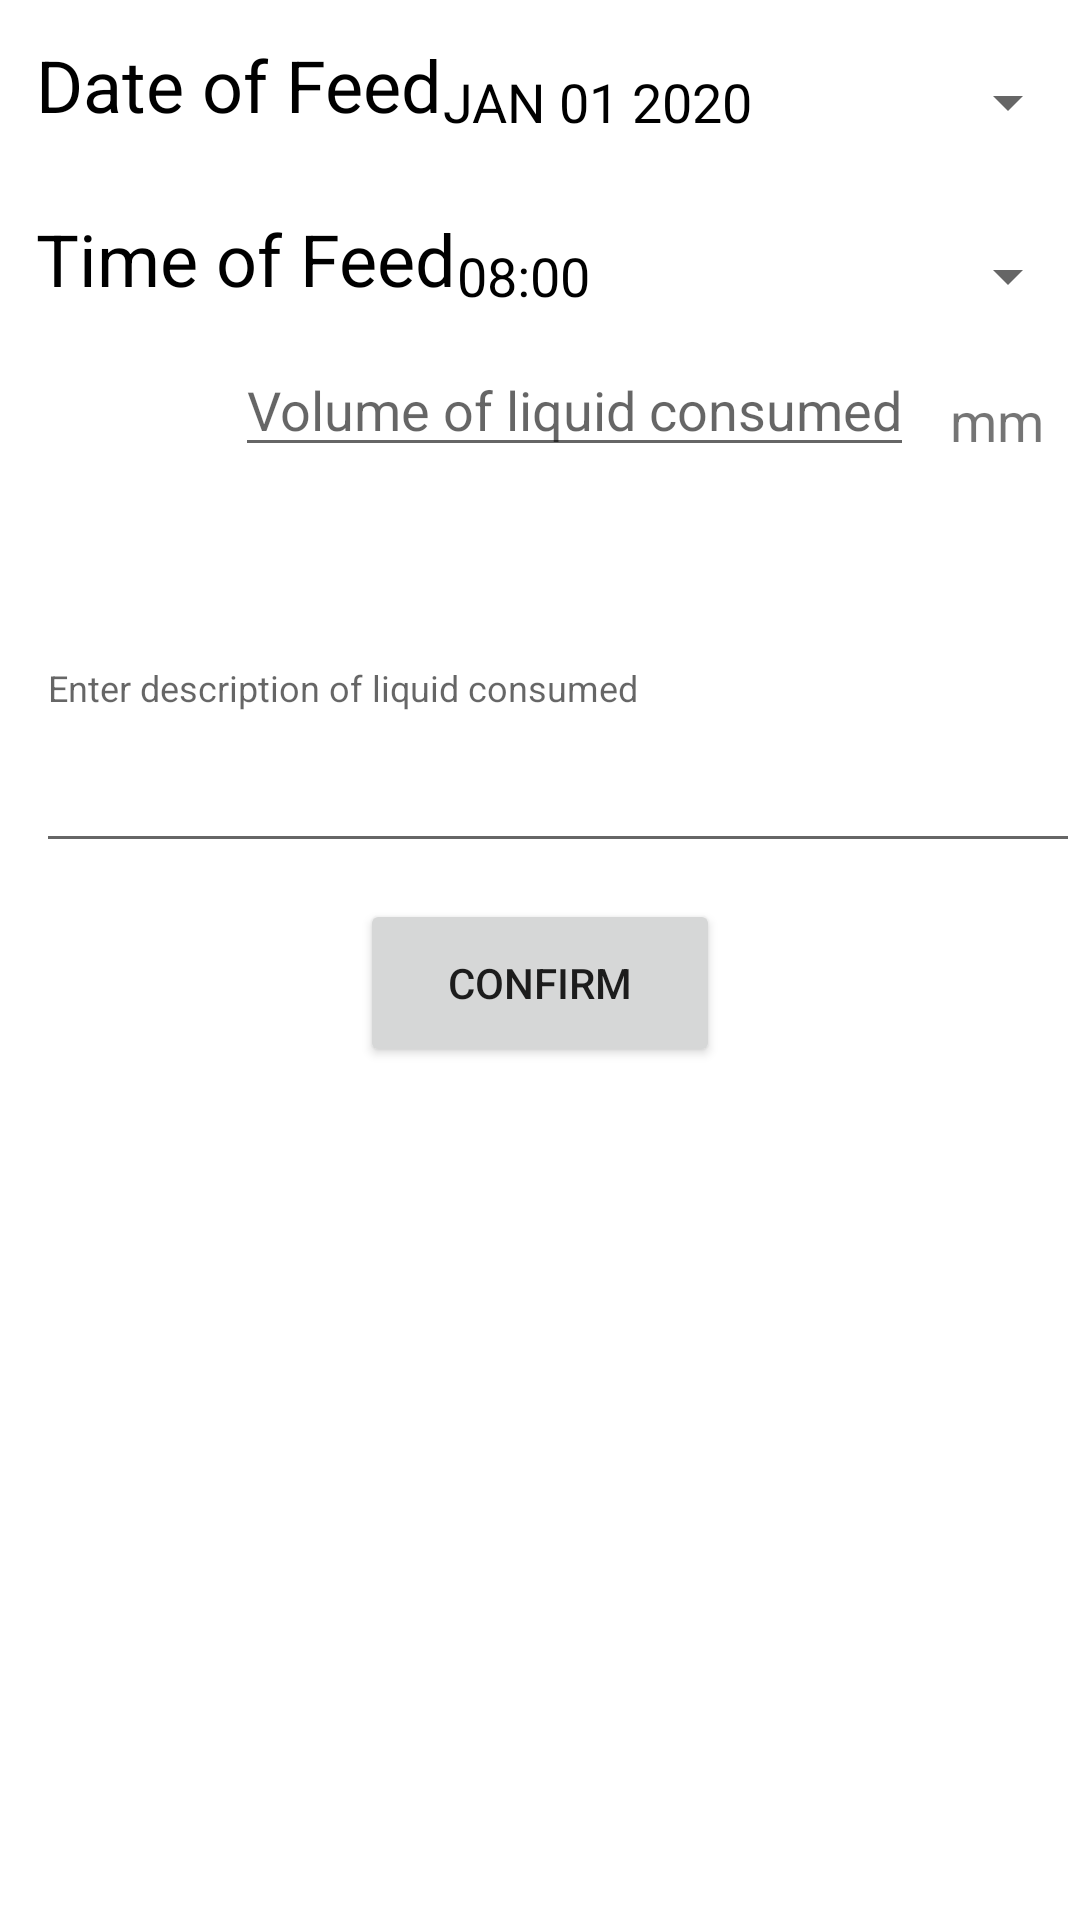

Reconstruct the res/layout file that produces this screen, plus the resources it refers to.
<!-- AndroidManifest.xml: application theme Theme.HealthBaby12 -->
<!-- res/layout/fragment_liquid.xml -->
<?xml version="1.0" encoding="utf-8"?>
<RelativeLayout xmlns:android="http://schemas.android.com/apk/res/android"
    xmlns:tools="http://schemas.android.com/tools"
    android:layout_width="match_parent"
    android:layout_height="match_parent"
    tools:context=".ActivityEntry">

    <TextView
        android:id="@+id/date"
        android:layout_width="wrap_content"
        android:layout_height="wrap_content"
        android:text="@string/date_of_feed"
        android:textSize="24sp"
        android:textColor="@color/black"
        android:layout_marginTop="12dp"
        android:layout_marginStart="12dp"
        />

    <Button
        android:id="@+id/datePickerButton"
        android:layout_width="250dp"
        android:layout_height="wrap_content"
        android:layout_centerHorizontal="true"
        android:text="@string/jan_01_2020"
        android:textSize="18sp"
        android:textColor="@color/black"
        style="?android:spinnerStyle"
        android:layout_marginTop="10dp"
        android:layout_toEndOf="@id/date"/>

    <TextView
        android:id="@+id/time"
        android:layout_width="wrap_content"
        android:layout_height="wrap_content"
        android:text="@string/time_of_feed"
        android:textSize="24sp"
        android:textColor="@color/black"
        android:layout_marginTop="12dp"
        android:layout_below="@id/datePickerButton"
        android:layout_marginStart="12dp"
        />

    <Button
        android:id="@+id/timePickerButton"
        android:layout_width="250dp"
        android:layout_height="wrap_content"
        android:layout_centerHorizontal="true"
        android:text="@string/_08_00"
        android:textSize="18sp"
        android:textColor="@color/black"
        style="?android:spinnerStyle"
        android:layout_marginTop="10dp"
        android:layout_below="@id/datePickerButton"
        android:layout_toEndOf="@id/time"/>

    <EditText
        android:id="@+id/volume"
        android:layout_width="wrap_content"
        android:layout_height="wrap_content"
        android:layout_marginStart="12dp"
        android:layout_marginTop="12dp"
        android:layout_marginEnd="12dp"
        android:layout_toStartOf="@id/mm"
        android:hint="@string/volume_of_liquid_consumed"
        android:inputType="number"
        android:textSize="18sp"
        android:layout_below="@id/time"/>

    <TextView
        android:id="@+id/mm"
        android:layout_width="wrap_content"
        android:layout_height="36dp"
        android:layout_marginTop="12dp"
        android:layout_marginEnd="12dp"
        android:text="@string/mm"
        android:textAlignment="center"
        android:textSize="18sp"
        android:layout_alignParentEnd="true"
        android:layout_below="@id/timePickerButton"/>

    <EditText
        android:id="@+id/description"
        android:layout_width="match_parent"
        android:layout_height="120dp"
        android:layout_marginStart="12dp"
        android:layout_marginTop="12dp"
        android:layout_below="@id/volume"
        android:hint="@string/enter_description_of_Liquid_consumed"
        android:inputType="text"
        android:textSize="12sp" />

    <Button
        android:id="@+id/confirmButton"
        android:layout_width="120dp"
        android:layout_height="56dp"
        android:layout_below="@id/description"
        android:text="@string/confirm"
        android:textSize="14sp"
        android:layout_marginTop="12dp"
        android:layout_marginStart="12dp"
        android:layout_marginEnd="12dp"
        android:layout_centerHorizontal="true"/>

</RelativeLayout>
<!-- resources referenced by this layout -->
<resources>
  <string name="_08_00">08:00</string>
  <string name="confirm">Confirm</string>
  <string name="date_of_feed">Date of Feed</string>
  <string name="enter_description_of_Liquid_consumed">Enter description of liquid consumed</string>
  <string name="jan_01_2020">JAN 01 2020</string>
  <string name="mm">mm</string>
  <string name="time_of_feed">Time of Feed</string>
  <string name="volume_of_liquid_consumed">Volume of liquid consumed</string>
  <style name="Theme.HealthBaby12" parent="Theme.MaterialComponents.DayNight.NoActionBar">
          
          <item name="colorPrimary">@color/purple_500</item>
          <item name="colorPrimaryVariant">@color/purple_700</item>
          <item name="colorOnPrimary">@color/white</item>
          
          <item name="colorSecondary">@color/teal_200</item>
          <item name="colorSecondaryVariant">@color/teal_700</item>
          <item name="colorOnSecondary">@color/black</item>
          
          <item name="android:statusBarColor" tools:targetApi="l">?attr/colorPrimaryVariant</item>
          
      </style>
  <!-- not gathered from this repository: default colours our renderer supplied (Android Studio template values) -->
  <color name="purple_500">#FF6200EE</color>
  <color name="purple_700">#FF3700B3</color>
  <color name="teal_200">#FF03DAC5</color>
  <color name="teal_700">#FF018786</color>
  <color name="black">#FF000000</color>
  <color name="white">#FFFFFFFF</color>
</resources>
